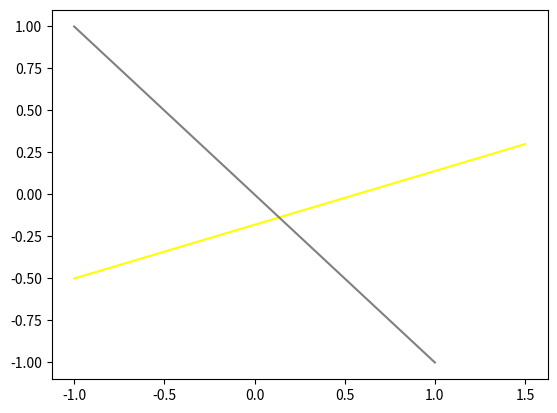

Recreate this plot in Python.
from matplotlib import pyplot as plt

def draw_segment(seg, col):
    pt1 = seg [0]
    pt2 = seg [1]
    # This next line is needed to make sure that the axes of the plot
    # include the full range of the directed segment
    plt.plot([pt1[0], pt2[0]], [pt1[1], pt2[1]], '-', color=col)

draw_segment([[-1,-0.5], [1.5, 0.3]], [1, 1, 0])
draw_segment([[-1, 1], [1, -1]], [0.5, 0.5, 0.5])

print(min(5,23))